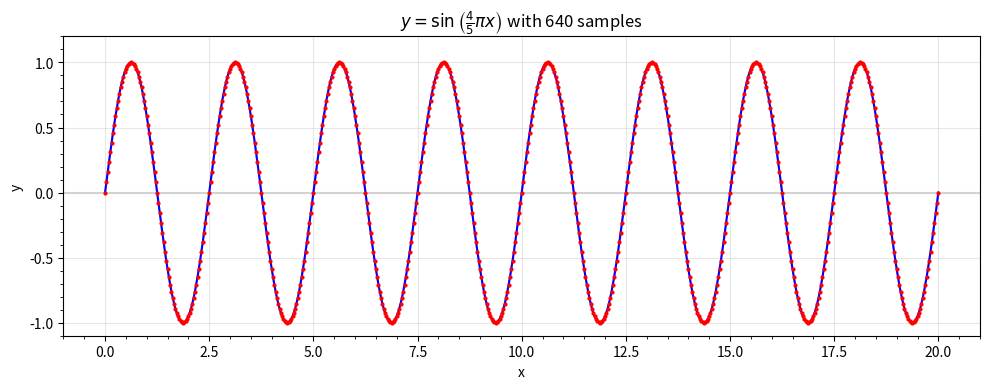
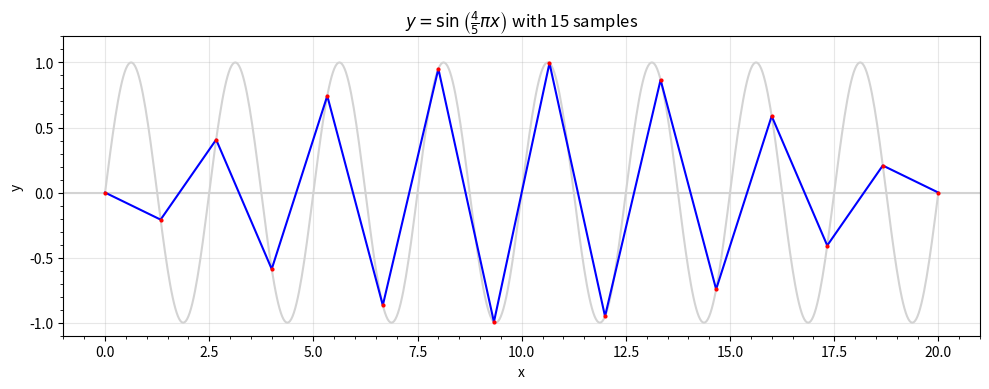
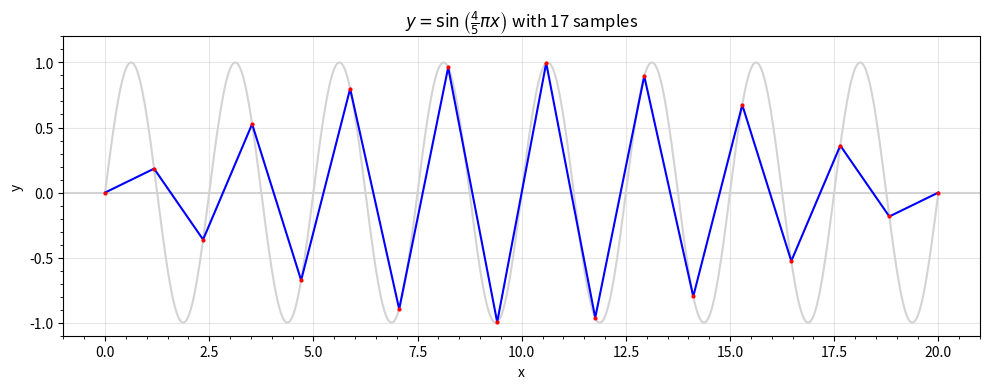
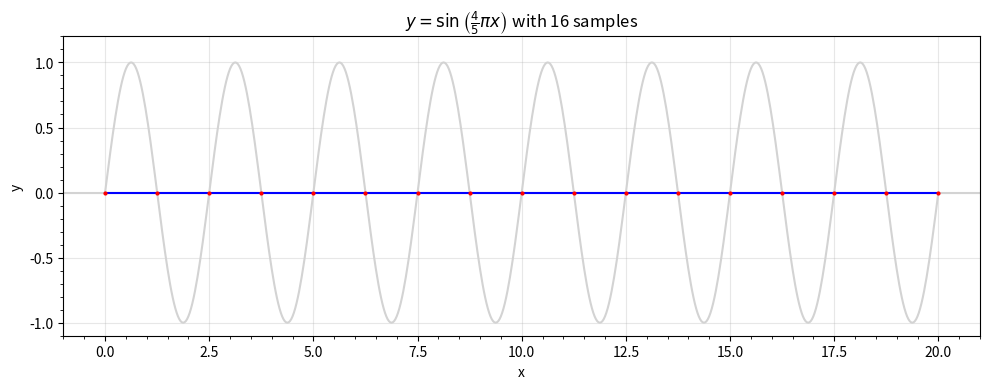
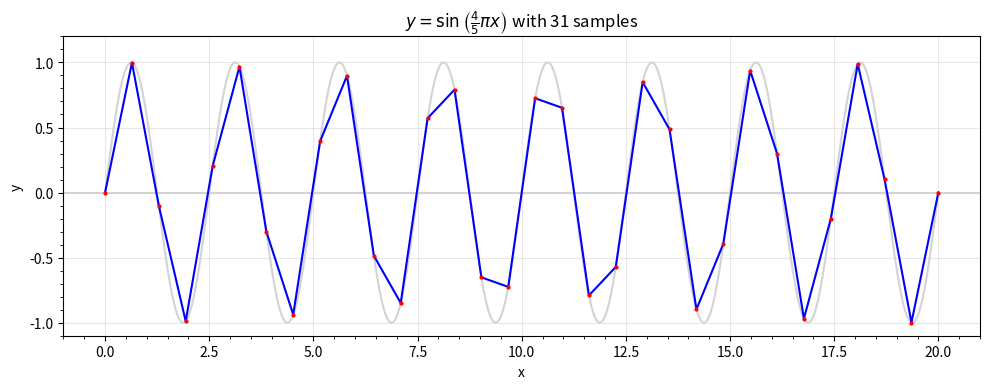
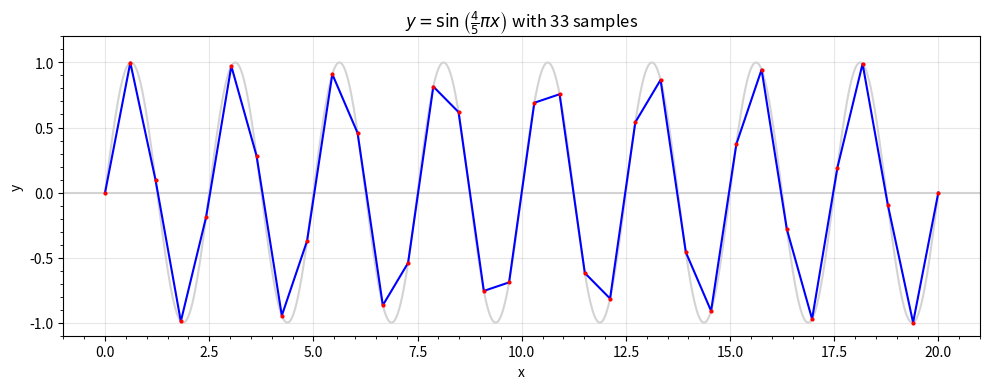
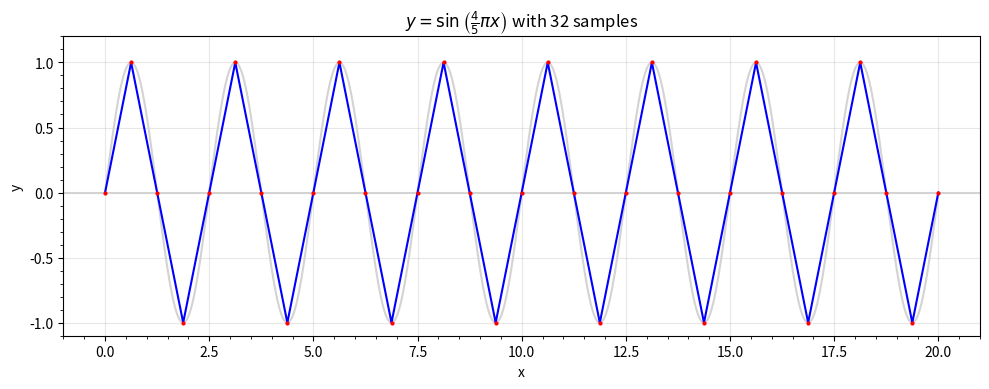

These figures' Python source, in order:
"""nyquist_known.ipynb"""

# Cell 01 - Reference plot at 640 samples (well above Nyquist)

%matplotlib inline

import matplotlib.pyplot as plt
import numpy as np
from matplotlib.ticker import AutoMinorLocator


def plot_wave(n: int) -> None:
    """Plot sin(4/5 * pi * x) sampled at n points, overlaid on the 640-sample reference."""
    a, b = 0, 20
    x1 = np.linspace(a, b, 641)  # 640-sample reference (light gray)
    y1 = np.sin(4 / 5 * np.pi * x1)
    x2 = np.linspace(a, b, n + 1)  # n-sample reconstruction (blue + red markers)
    y2 = np.sin(4 / 5 * np.pi * x2)
    plt.figure(f"nyquist_n{n}", figsize=(10, 4))
    plt.plot(x1, y1, color="lightgray")
    # fmt: off
    plt.plot(x2, y2, color="blue", zorder=3,
        marker="o", markersize=2, markerfacecolor="red", markeredgecolor="red")
    # fmt: on
    plt.title(rf"$y=\sin\left(\frac{{4}}{{5}}\pi x\right)$ with {n:,} samples")
    plt.xlabel("x")
    plt.ylabel("y")
    plt.ylim(-1.1, 1.2)
    plt.axhline(y=0, color="lightgray")
    plt.grid(True, alpha=0.3)
    ax = plt.gca()
    ax.xaxis.set_minor_locator(AutoMinorLocator())
    ax.yaxis.set_minor_locator(AutoMinorLocator())
    plt.tight_layout()
    plt.show()


# 640 samples: 32 samples per cycle - well above Nyquist, perfect reconstruction
plot_wave(640)

# Cell 02 - Below Nyquist: 15 samples aliases to 7 apparent cycles

plot_wave(15)

# Cell 03 - Above Nyquist: 17 samples correctly reconstructs 8 cycles

plot_wave(17)

# Cell 04 - Exactly at Nyquist: all samples hit zero crossings -> flat DC line

plot_wave(16)

# Cell 05 - Just below reference density: 31 samples per 20 units

plot_wave(31)

# Cell 06 - Just above reference density: 33 samples per 20 units

plot_wave(33)

# Cell 07 - Exactly at reference density: 32 samples per 20 units
# Sample points coincide with the reference -> perfect visual match

plot_wave(32)
